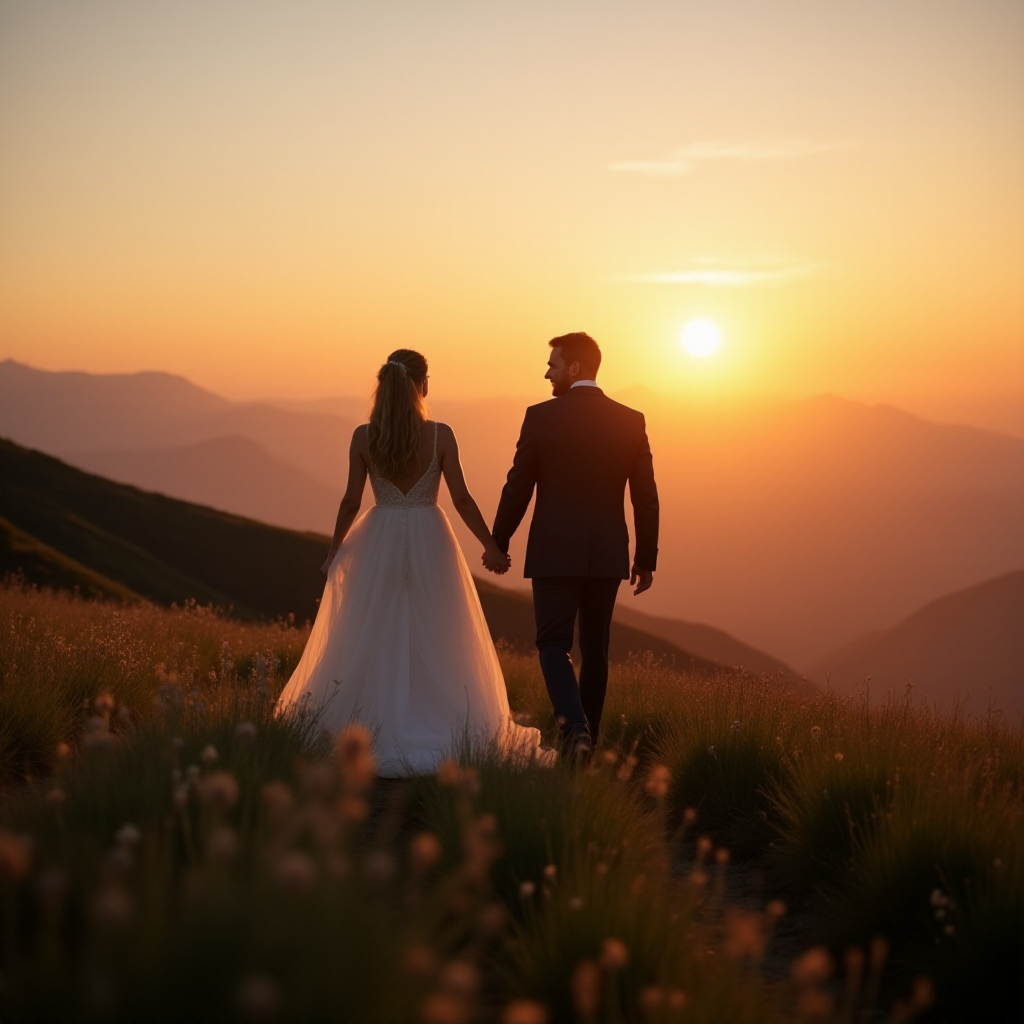
Generation parameters embedded in this image by ComfyUI (PNG 'prompt' text chunk: the API-format workflow graph, JSON):
{"5":{"inputs":{"width":1024,"height":1024,"batch_size":1},"class_type":"EmptyLatentImage"},"6":{"inputs":{"text":"Professional wedding photo, a couple walk on a hill at sunset","clip":["28",1]},"class_type":"CLIPTextEncode"},"8":{"inputs":{"samples":["13",0],"vae":["28",2]},"class_type":"VAEDecode"},"9":{"inputs":{"filename_prefix":"ComfyUI","images":["8",0]},"class_type":"SaveImage"},"13":{"inputs":{"noise":["25",0],"guider":["22",0],"sampler":["16",0],"sigmas":["17",0],"latent_image":["5",0]},"class_type":"SamplerCustomAdvanced"},"16":{"inputs":{"sampler_name":"euler"},"class_type":"KSamplerSelect"},"17":{"inputs":{"scheduler":"simple","steps":20,"denoise":1.0,"model":["28",0]},"class_type":"BasicScheduler"},"22":{"inputs":{"model":["28",0],"conditioning":["6",0]},"class_type":"BasicGuider"},"25":{"inputs":{"noise_seed":2},"class_type":"RandomNoise"},"28":{"inputs":{"ckpt_name":"flux1-dev-bnb-nf4.safetensors"},"class_type":"CheckpointLoaderNF4"}}